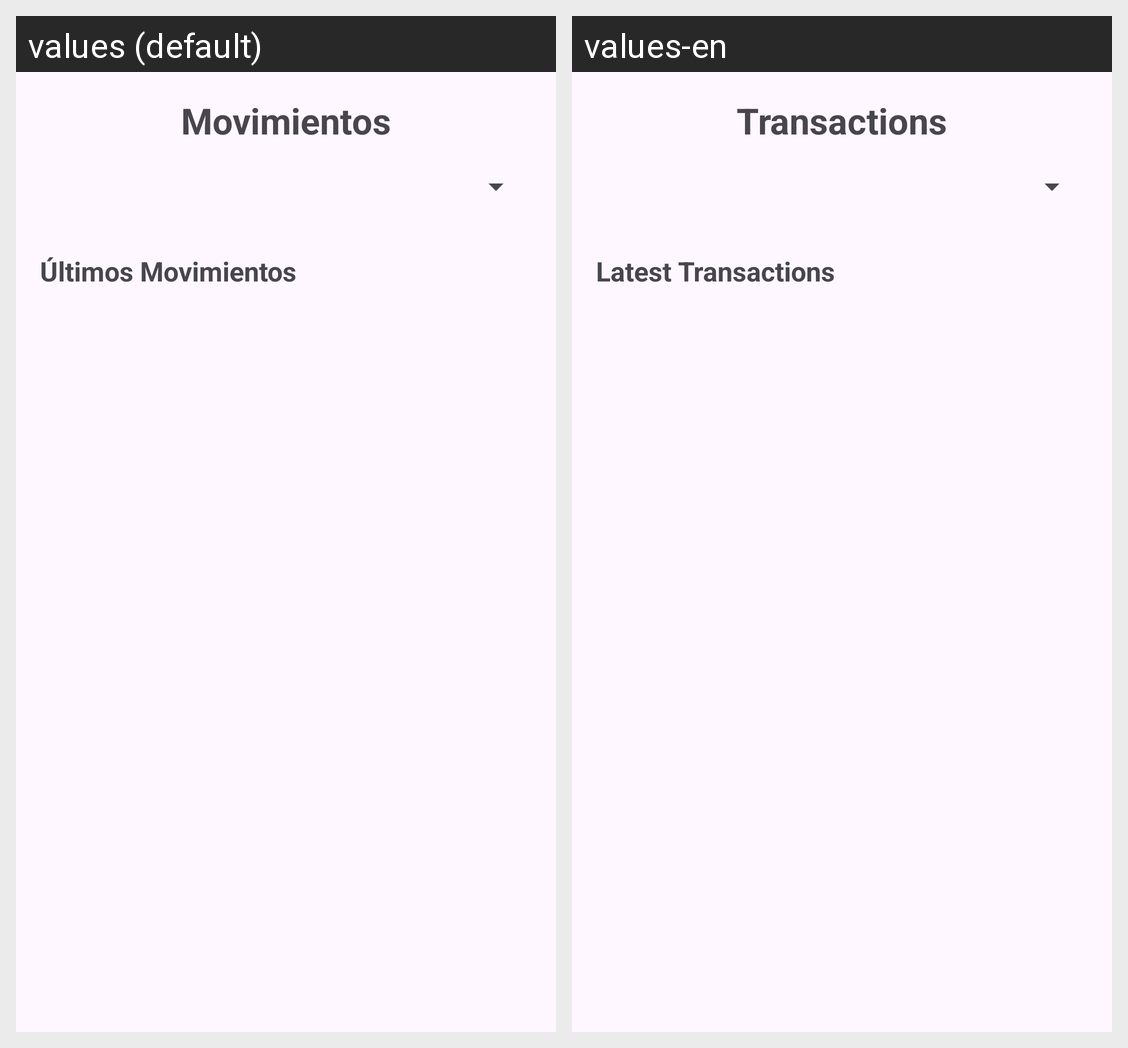

Locale-by-locale string values for the Android screen shown in this grid:
Android screen res/layout/activity_movements.xml rendered under 2 locales, left to right: values (default), values-en. Device: Nexus 5 (rendered at 1080×1920; each locale shown at half size, 540×960, under a caption strip naming it); theme Theme.T3a3climentpablo.
Strings drawn on this screen, with the default value and each locale's value (text and hints the layout hard-codes, and strings that could not be matched under every locale, appear in the picture but are not listed):

movimientos
  values: Movimientos
  values-en: Transactions

ltimos_movimientos
  values: Últimos Movimientos
  values-en: Latest Transactions
